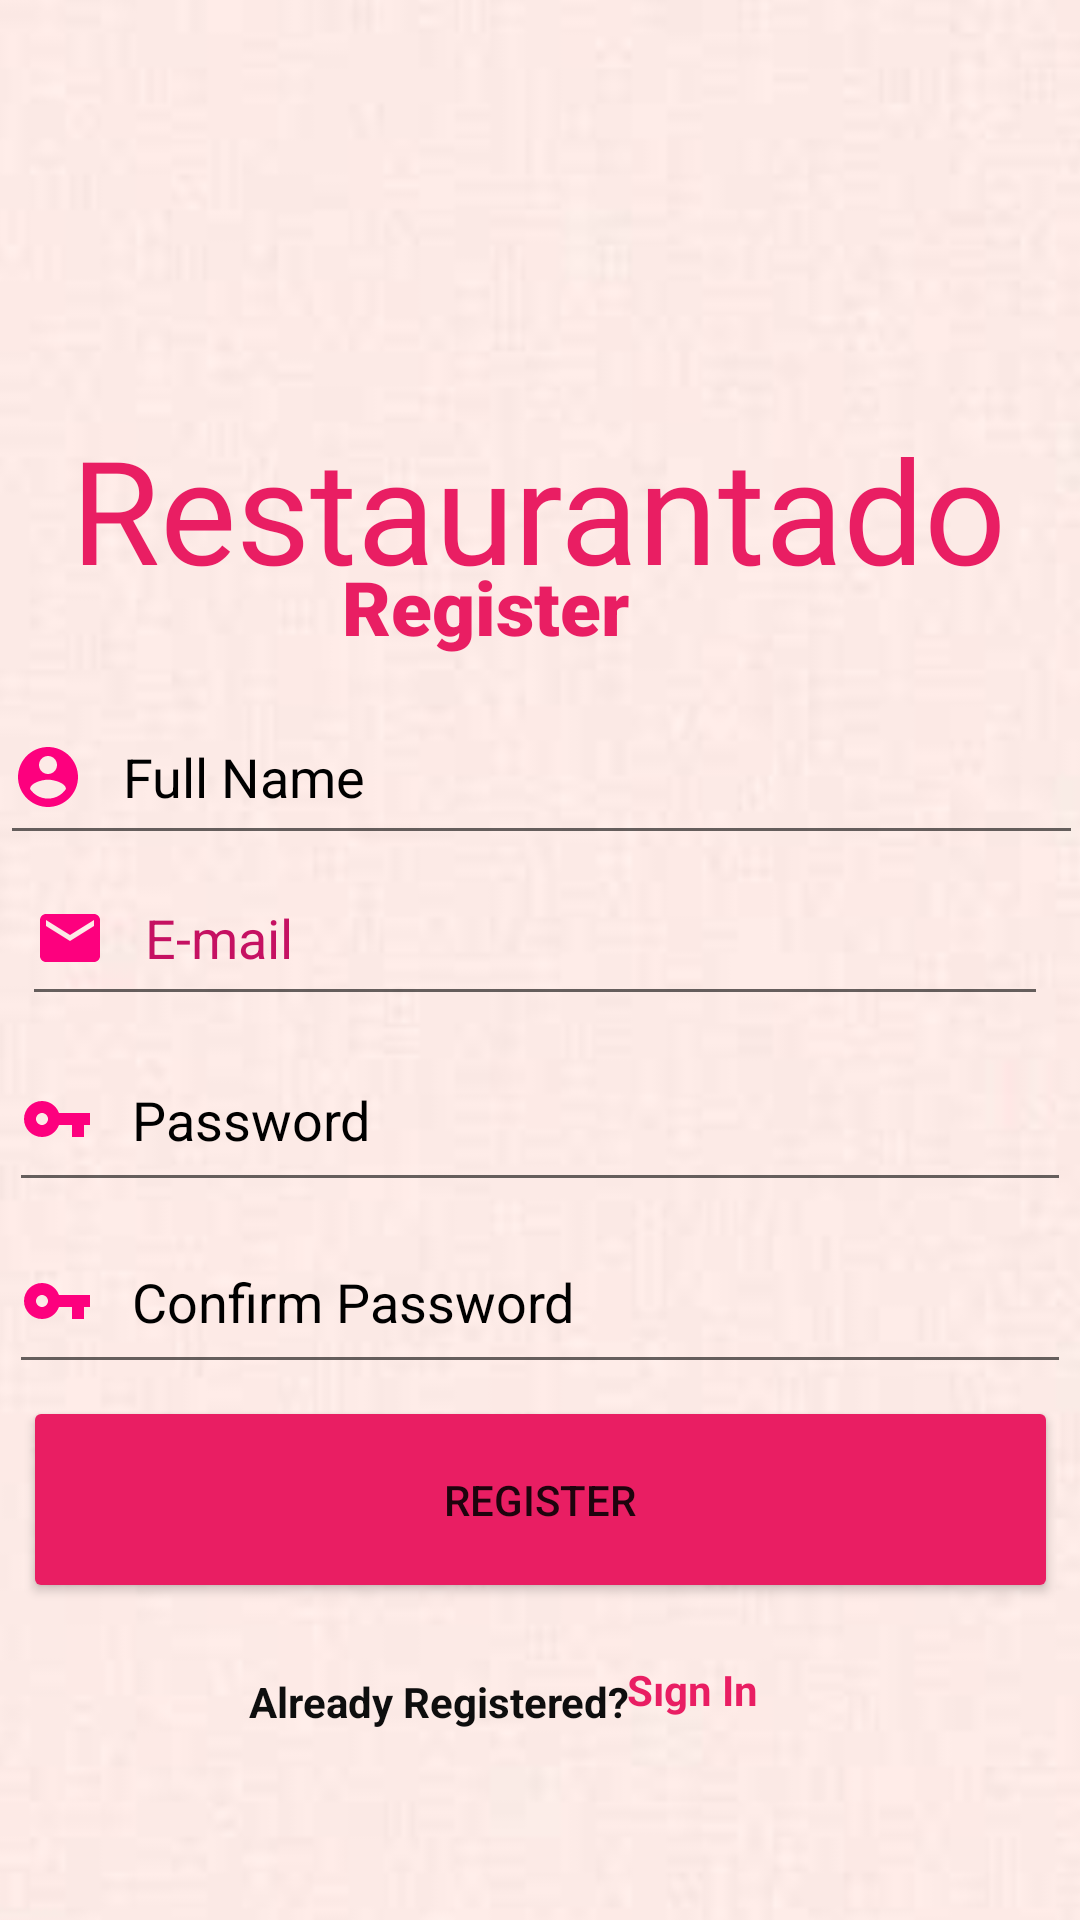

Layout XML and referenced resources for this Android screen:
<!-- AndroidManifest.xml: application theme Theme.Kt -->
<!-- res/layout/activity_registration.xml -->
<?xml version="1.0" encoding="utf-8"?>
<androidx.constraintlayout.widget.ConstraintLayout xmlns:android="http://schemas.android.com/apk/res/android"
    xmlns:app="http://schemas.android.com/apk/res-auto"
    xmlns:tools="http://schemas.android.com/tools"
    android:layout_width="match_parent"
    android:layout_height="match_parent"
    tools:context=".Activities.RegistrationActivity">

    <ImageView


        android:id="@+id/imageView3"
        android:layout_width="412dp"
        android:layout_height="737dp"
        android:scaleType="centerCrop"
        android:src="@drawable/pink"
        app:layout_constraintBottom_toBottomOf="parent"
        app:layout_constraintEnd_toEndOf="parent"
        app:layout_constraintHorizontal_bias="1.0"
        app:layout_constraintStart_toStartOf="parent"
        app:layout_constraintTop_toTopOf="parent" />

    <TextView
        android:id="@+id/textView4"
        android:layout_width="369dp"
        android:layout_height="218dp"
        android:fontFamily="@font/lobster"
        android:text="@string/restaurantado"
        android:textAlignment="center"
        android:textColor="@color/teal_777"
        android:textSize="48sp"
        app:layout_constraintBottom_toBottomOf="@+id/imageView3"
        app:layout_constraintEnd_toEndOf="@+id/imageView3"
        app:layout_constraintHorizontal_bias="0.604"
        app:layout_constraintStart_toStartOf="parent"
        app:layout_constraintTop_toTopOf="parent"
        app:layout_constraintVertical_bias="0.292" />

    <TextView
        android:id="@+id/textView2"
        android:layout_width="246dp"
        android:layout_height="52dp"
        android:fontFamily="sans-serif-black"
        android:text="Register"
        android:textColor="@color/teal_777"
        android:textSize="25sp"
        app:layout_constraintBottom_toBottomOf="parent"
        app:layout_constraintEnd_toEndOf="parent"
        app:layout_constraintTop_toTopOf="parent"
        app:layout_constraintVertical_bias="0.315" />

    <EditText

        android:id="@+id/etFullName"
        android:layout_width="361dp"
        android:layout_height="55dp"
        android:drawableStart="@drawable/ic_baseline_account_circle_24"

        android:drawablePadding="13dp"
        android:hint="@string/full_name"
        android:textColorHint="@color/black"
        app:layout_constraintBottom_toBottomOf="parent"
        app:layout_constraintEnd_toEndOf="@+id/imageView3"
        app:layout_constraintHorizontal_bias="0.509"
        app:layout_constraintStart_toStartOf="parent"
        app:layout_constraintTop_toTopOf="parent"
        app:layout_constraintVertical_bias="0.393"
        app:layout_constraintWidth_percent=" .8"
        android:inputType="text"
        android:autofillHints="" />

    <EditText
        android:id="@+id/etEmail"
        android:layout_width="342dp"
        android:layout_height="55dp"
        android:drawableLeft="@drawable/ic_baseline_email_24"
        android:drawablePadding="13dp"

        android:hint="E-mail"
        android:textColorHint="#C51162"
        app:layout_constraintBottom_toBottomOf="parent"
        app:layout_constraintEnd_toEndOf="@+id/imageView3"
        app:layout_constraintHorizontal_bias="0.4"
        app:layout_constraintStart_toStartOf="parent"
        app:layout_constraintTop_toTopOf="parent"
        app:layout_constraintVertical_bias="0.485"
        app:layout_constraintWidth_percent=" .8"
        tools:ignore="TextContrastCheck"

        android:autofillHints=""
        android:inputType="text" />

    <EditText

        android:id="@+id/etPass"
        android:layout_width="354dp"
        android:layout_height="58dp"
        android:autofillHints=""

        android:drawableLeft="@drawable/ic_baseline_vpn_key_24"
        android:drawablePadding="13dp"
        android:hint="Password"
        android:inputType="text"
        android:textColorHint="@color/black"
        app:layout_constraintBottom_toBottomOf="parent"
        app:layout_constraintEnd_toEndOf="@+id/imageView3"
        app:layout_constraintHorizontal_bias="0.482"
        app:layout_constraintStart_toStartOf="parent"
        app:layout_constraintTop_toTopOf="parent"
        app:layout_constraintVertical_bias="0.589"
        app:layout_constraintWidth_percent=" .8" />

    <EditText

        android:id="@+id/etConfPass"
        android:layout_width="354dp"
        android:layout_height="58dp"
        android:autofillHints=""

        android:drawableLeft="@drawable/ic_baseline_vpn_key_24"
        android:drawablePadding="13dp"
        android:hint="Confirm Password"
        android:inputType="text"
        android:textColorHint="@color/black"
        app:layout_constraintBottom_toBottomOf="parent"
        app:layout_constraintEnd_toEndOf="@+id/imageView3"
        app:layout_constraintHorizontal_bias="0.482"
        app:layout_constraintStart_toStartOf="parent"
        app:layout_constraintTop_toTopOf="parent"
        app:layout_constraintVertical_bias="0.693"
        app:layout_constraintWidth_percent=" .8" />

    <Button
        android:id="@+id/btnSignUp1"
        android:layout_width="345dp"
        android:layout_height="69dp"
        android:backgroundTint="@color/teal_777"
        android:padding="14dp"
        android:text="Register"
        app:layout_constraintBottom_toBottomOf="parent"
        app:layout_constraintEnd_toEndOf="parent"
        app:layout_constraintStart_toStartOf="parent"
        app:layout_constraintTop_toTopOf="parent"
        app:layout_constraintVertical_bias="0.815"
        app:layout_constraintWidth_percent=" .8" />

    <TextView
        android:layout_width="wrap_content"
        android:layout_height="wrap_content"
        android:text="Already Registered?"
        android:textAlignment="center"
        android:textColor="#0E0E0E"
        android:textStyle="bold"
        app:layout_constraintBottom_toBottomOf="parent"
        app:layout_constraintEnd_toEndOf="@+id/imageView3"
        app:layout_constraintHorizontal_bias="0.356"
        app:layout_constraintStart_toStartOf="parent"
        app:layout_constraintTop_toTopOf="parent"
        app:layout_constraintVertical_bias="0.898" />

    <TextView
        android:layout_width="wrap_content"
        android:layout_height="wrap_content"
        android:minWidth="48dp"
        android:minHeight="48dp"
        android:onClick="login"
        android:text="Sıgn In"
        android:textAlignment="center"
        android:textColor="#E91E63"
        android:textStyle="bold"
        app:layout_constraintBottom_toBottomOf="parent"
        app:layout_constraintEnd_toEndOf="@+id/imageView3"
        app:layout_constraintHorizontal_bias="0.662"
        app:layout_constraintStart_toStartOf="parent"
        app:layout_constraintTop_toTopOf="parent"
        app:layout_constraintVertical_bias="0.935" />


</androidx.constraintlayout.widget.ConstraintLayout>
<!-- resources referenced by this layout -->
<resources>
  <color name="black">#FF000000</color>
  <color name="teal_777">#E91E63</color>
  <!-- drawable ic_baseline_account_circle_24 (drawable) -->
  <vector android:height="24dp" android:tint="#FD007E"
      android:viewportHeight="24" android:viewportWidth="24"
      android:width="24dp" xmlns:android="http://schemas.android.com/apk/res/android">
      <path android:fillColor="@android:color/white" android:pathData="M12,2C6.48,2 2,6.48 2,12s4.48,10 10,10 10,-4.48 10,-10S17.52,2 12,2zM12,5c1.66,0 3,1.34 3,3s-1.34,3 -3,3 -3,-1.34 -3,-3 1.34,-3 3,-3zM12,19.2c-2.5,0 -4.71,-1.28 -6,-3.22 0.03,-1.99 4,-3.08 6,-3.08 1.99,0 5.97,1.09 6,3.08 -1.29,1.94 -3.5,3.22 -6,3.22z"/>
  </vector>
  <!-- drawable ic_baseline_email_24 (drawable) -->
  <vector android:height="24dp" android:tint="#FD007E"
      android:viewportHeight="24" android:viewportWidth="24"
      android:width="24dp" xmlns:android="http://schemas.android.com/apk/res/android">
      <path android:fillColor="@android:color/white" android:pathData="M20,4L4,4c-1.1,0 -1.99,0.9 -1.99,2L2,18c0,1.1 0.9,2 2,2h16c1.1,0 2,-0.9 2,-2L22,6c0,-1.1 -0.9,-2 -2,-2zM20,8l-8,5 -8,-5L4,6l8,5 8,-5v2z"/>
  </vector>
  <!-- drawable ic_baseline_vpn_key_24 (drawable) -->
  <vector android:height="24dp" android:tint="#FD007E"
      android:viewportHeight="24" android:viewportWidth="24"
      android:width="24dp" xmlns:android="http://schemas.android.com/apk/res/android">
      <path android:fillColor="@android:color/white" android:pathData="M12.65,10C11.83,7.67 9.61,6 7,6c-3.31,0 -6,2.69 -6,6s2.69,6 6,6c2.61,0 4.83,-1.67 5.65,-4H17v4h4v-4h2v-4H12.65zM7,14c-1.1,0 -2,-0.9 -2,-2s0.9,-2 2,-2 2,0.9 2,2 -0.9,2 -2,2z"/>
  </vector>
  <!-- drawable pink: jpg bitmap (drawable, 5946 bytes) -->
  <string name="full_name">Full Name</string>
  <string name="restaurantado">Restaurantado</string>
  <style name="Theme.Kt" parent="Theme.MaterialComponents.DayNight.NoActionBar">
          
          <item name="colorPrimary">@color/purple_500</item>
          <item name="colorPrimaryVariant">@color/purple_700</item>
          <item name="colorOnPrimary">@color/white</item>
          
          <item name="colorSecondary">@color/teal_200</item>
          <item name="colorSecondaryVariant">@color/teal_777</item>
          <item name="colorOnSecondary">@color/black</item>
          
          <item name="android:statusBarColor" tools:targetApi="l">?attr/colorPrimaryVariant</item>
          
      </style>
  <color name="purple_500">#FF6200EE</color>
  <color name="purple_700">#FF3700B3</color>
  <color name="white">#FFFFFFFF</color>
  <color name="teal_200">#FF03DAC5</color>
</resources>
